4-way image classification set "DeepLearning_data_2type_auto" from GitHub (poudelef/End-To-End-Pipeline-); label vocabulary: CSA, hypopnea, MSA, OSA.

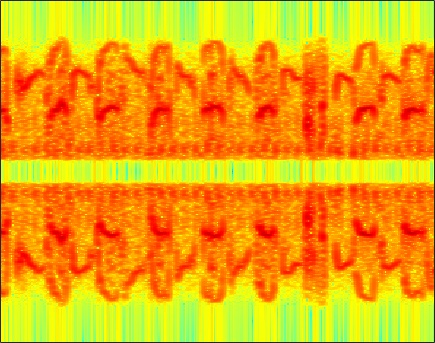
Label: hypopnea

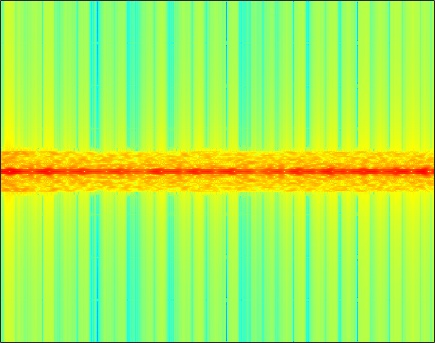
Label: OSA

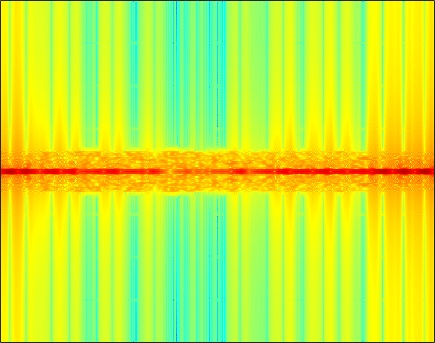
Label: MSA

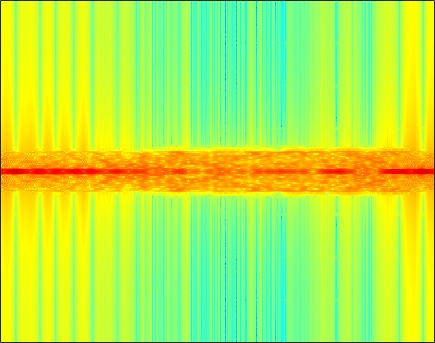
Label: CSA

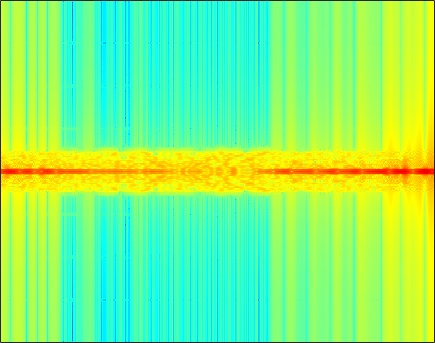
Label: CSA

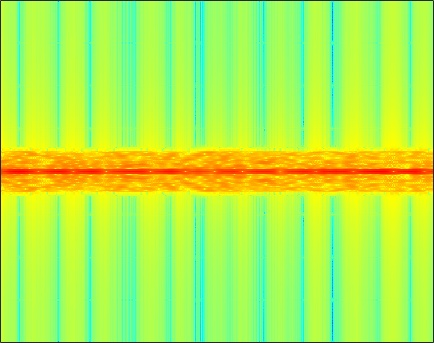
Label: OSA
